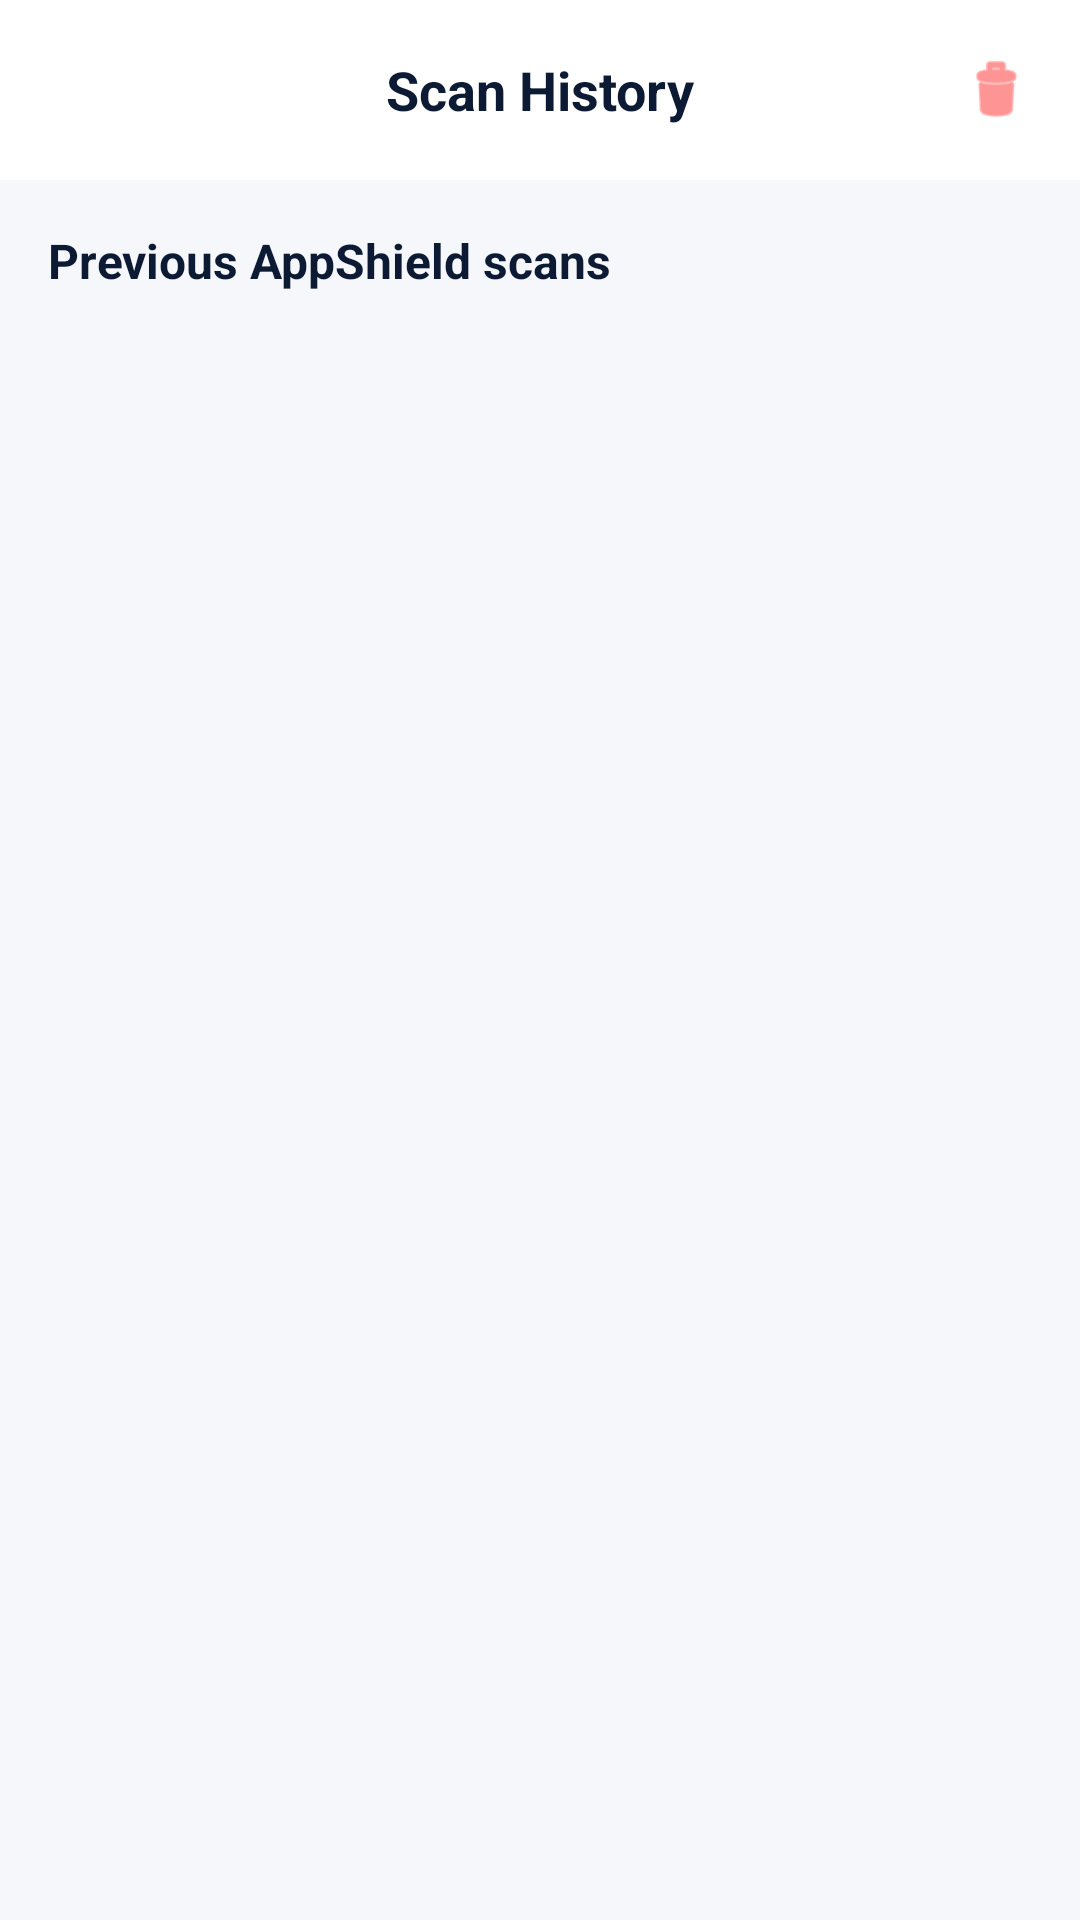

Write the Android layout XML for this screen, with the resource values it uses.
<!-- AndroidManifest.xml: application theme Theme.AppShield -->
<!-- res/layout/fragment_scan_history.xml -->
<?xml version="1.0" encoding="utf-8"?>
<androidx.constraintlayout.widget.ConstraintLayout xmlns:android="http://schemas.android.com/apk/res/android"
    xmlns:app="http://schemas.android.com/apk/res-auto"
    android:layout_width="match_parent"
    android:layout_height="match_parent"
    android:background="@color/bg_light">

    <RelativeLayout
        android:id="@+id/layout_header"
        android:layout_width="match_parent"
        android:layout_height="60dp"
        android:background="@color/white"
        android:paddingHorizontal="@dimen/spacing_medium"
        app:layout_constraintTop_toTopOf="parent">

        <TextView
            android:layout_width="wrap_content"
            android:layout_height="wrap_content"
            android:layout_centerInParent="true"
            android:text="Scan History"
            android:textColor="@color/navy_primary"
            android:textSize="18sp"
            android:textStyle="bold" />

        <ImageView
            android:id="@+id/btn_clear_history"
            android:layout_width="24dp"
            android:layout_height="24dp"
            android:layout_alignParentEnd="true"
            android:layout_centerVertical="true"
            android:src="@android:drawable/ic_menu_delete"
            app:tint="@color/risk_high"
            android:contentDescription="Clear History" />

    </RelativeLayout>

    <LinearLayout
        android:id="@+id/layout_title"
        android:layout_width="match_parent"
        android:layout_height="wrap_content"
        android:orientation="vertical"
        android:padding="@dimen/spacing_medium"
        app:layout_constraintTop_toBottomOf="@id/layout_header">

        <TextView
            android:layout_width="wrap_content"
            android:layout_height="wrap_content"
            android:text="Previous AppShield scans"
            android:textColor="@color/text_primary"
            android:textSize="16sp"
            android:textStyle="bold" />

    </LinearLayout>

    <androidx.recyclerview.widget.RecyclerView
        android:id="@+id/rvHistory"
        android:layout_width="match_parent"
        android:layout_height="0dp"
        android:paddingBottom="@dimen/spacing_medium"
        android:clipToPadding="false"
        app:layout_constraintBottom_toBottomOf="parent"
        app:layout_constraintTop_toBottomOf="@id/layout_title" />

    <TextView
        android:id="@+id/tvEmptyHistory"
        android:layout_width="wrap_content"
        android:layout_height="wrap_content"
        android:text="No scan history available"
        android:textColor="@color/text_secondary"
        android:textSize="16sp"
        android:visibility="gone"
        app:layout_constraintBottom_toBottomOf="parent"
        app:layout_constraintEnd_toEndOf="parent"
        app:layout_constraintStart_toStartOf="parent"
        app:layout_constraintTop_toBottomOf="@id/layout_title" />

</androidx.constraintlayout.widget.ConstraintLayout>
<!-- resources referenced by this layout -->
<resources>
  <color name="bg_light">#F5F7FA</color>
  <color name="navy_primary">#0C1B33</color>
  <color name="risk_high">#FF4D4D</color>
  <color name="text_primary">#0C1B33</color>
  <color name="text_secondary">#64748B</color>
  <color name="white">#FFFFFFFF</color>
  <dimen name="spacing_medium">16dp</dimen>
  <style name="Theme.AppShield" parent="Base.Theme.AppShield" />
  <style name="Base.Theme.AppShield" parent="Theme.Material3.DayNight.NoActionBar">
          <item name="colorPrimary">@color/navy_primary</item>
          <item name="colorOnPrimary">@color/white</item>
          <item name="colorSecondary">@color/navy_2</item>
          <item name="android:statusBarColor">@color/navy_primary</item>
          <item name="android:navigationBarColor">@color/surface</item>
          <item name="android:windowBackground">@color/bg_light</item>
          <item name="android:windowLightStatusBar">false</item>
          <item name="colorSurface">@color/surface</item>
          <item name="android:textColorPrimary">@color/text_primary</item>
          <item name="android:textColorSecondary">@color/text_secondary</item>
      </style>
  <color name="navy_2">#1E293B</color>
  <color name="surface">#FFFFFF</color>
</resources>
